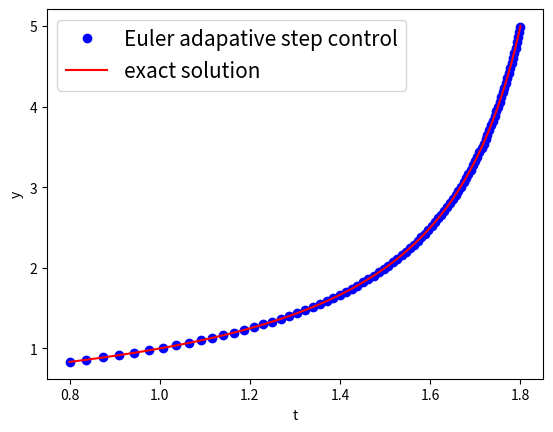

Write Python code to recreate this figure.
# Euler method with step size control 
#
# y' = y^2, y(0.8) = 5/6 for x in [0.8,1.8].
# solution: y(x) = 1/(2-x).
#
# Author: Christian Seifert
# Modifications: Daniel Ruprecht
# Modifications: Florian Bünger

import numpy as np
import matplotlib.pyplot as plt

f = lambda x,y: y**2 # right-hand side of ODE y' = y^2 
t0 = 0.8             # start time
y0 = 5/6             # initial value y(t0) = y0
te = 1.8             # end time
tol = 1.e-3          # tolerance for step size control
n = 0                # step counter
t = np.array([t0])   # initial condition 
y = np.array([y0])   # y(t0) = y0
hstart = 0.1         # guess for a start stepsize
h = hstart 
htmp = h
while htmp > 0:
  y1 = y[n] + htmp*f(t[n],y[n])
  y2 = y[n] + htmp/2*f(t[n],y[n])
  y2 = y2 + htmp/2 * f(t[n]+htmp/2,y2)
  phi = 2 * np.linalg.norm(y2-y1)
  # Note how the change in step size is limited to a minimum factor of 0.2 
  # and a maximum factor of 10.
  hneu = htmp * np.min([np.max([0.9*np.sqrt(tol/phi),0.2]),10])
  if phi > tol:
    htmp = hneu
  else:
    h = htmp
    t = np.append(t,t[n]+h)        
    y = np.append(y,2*y2-y1)        # Use the value provided by the more accurate scheme (which equals the improved Euler method). 
    htmp = np.min([te-t[n+1],hneu]) # Reduce the time stepsize if close to end time te
    n = n+1

# Plot numeric and exact solution 
fs = 15 # font size for plots
y_exact = 1/(2-t)
plt.figure()                                                          
plt.plot(t,y,'bo',t,y_exact,'r') 
plt.rcParams.update({'font.size': fs})
plt.xlabel('t')
plt.ylabel('y')
plt.legend(['Euler adapative step control','exact solution'],loc = 'best')

print('Euler adapative step control -- Number of steps: ',n,'  Maximum error: ',"{:.4e}".format(np.max(np.abs(y-y_exact))))
